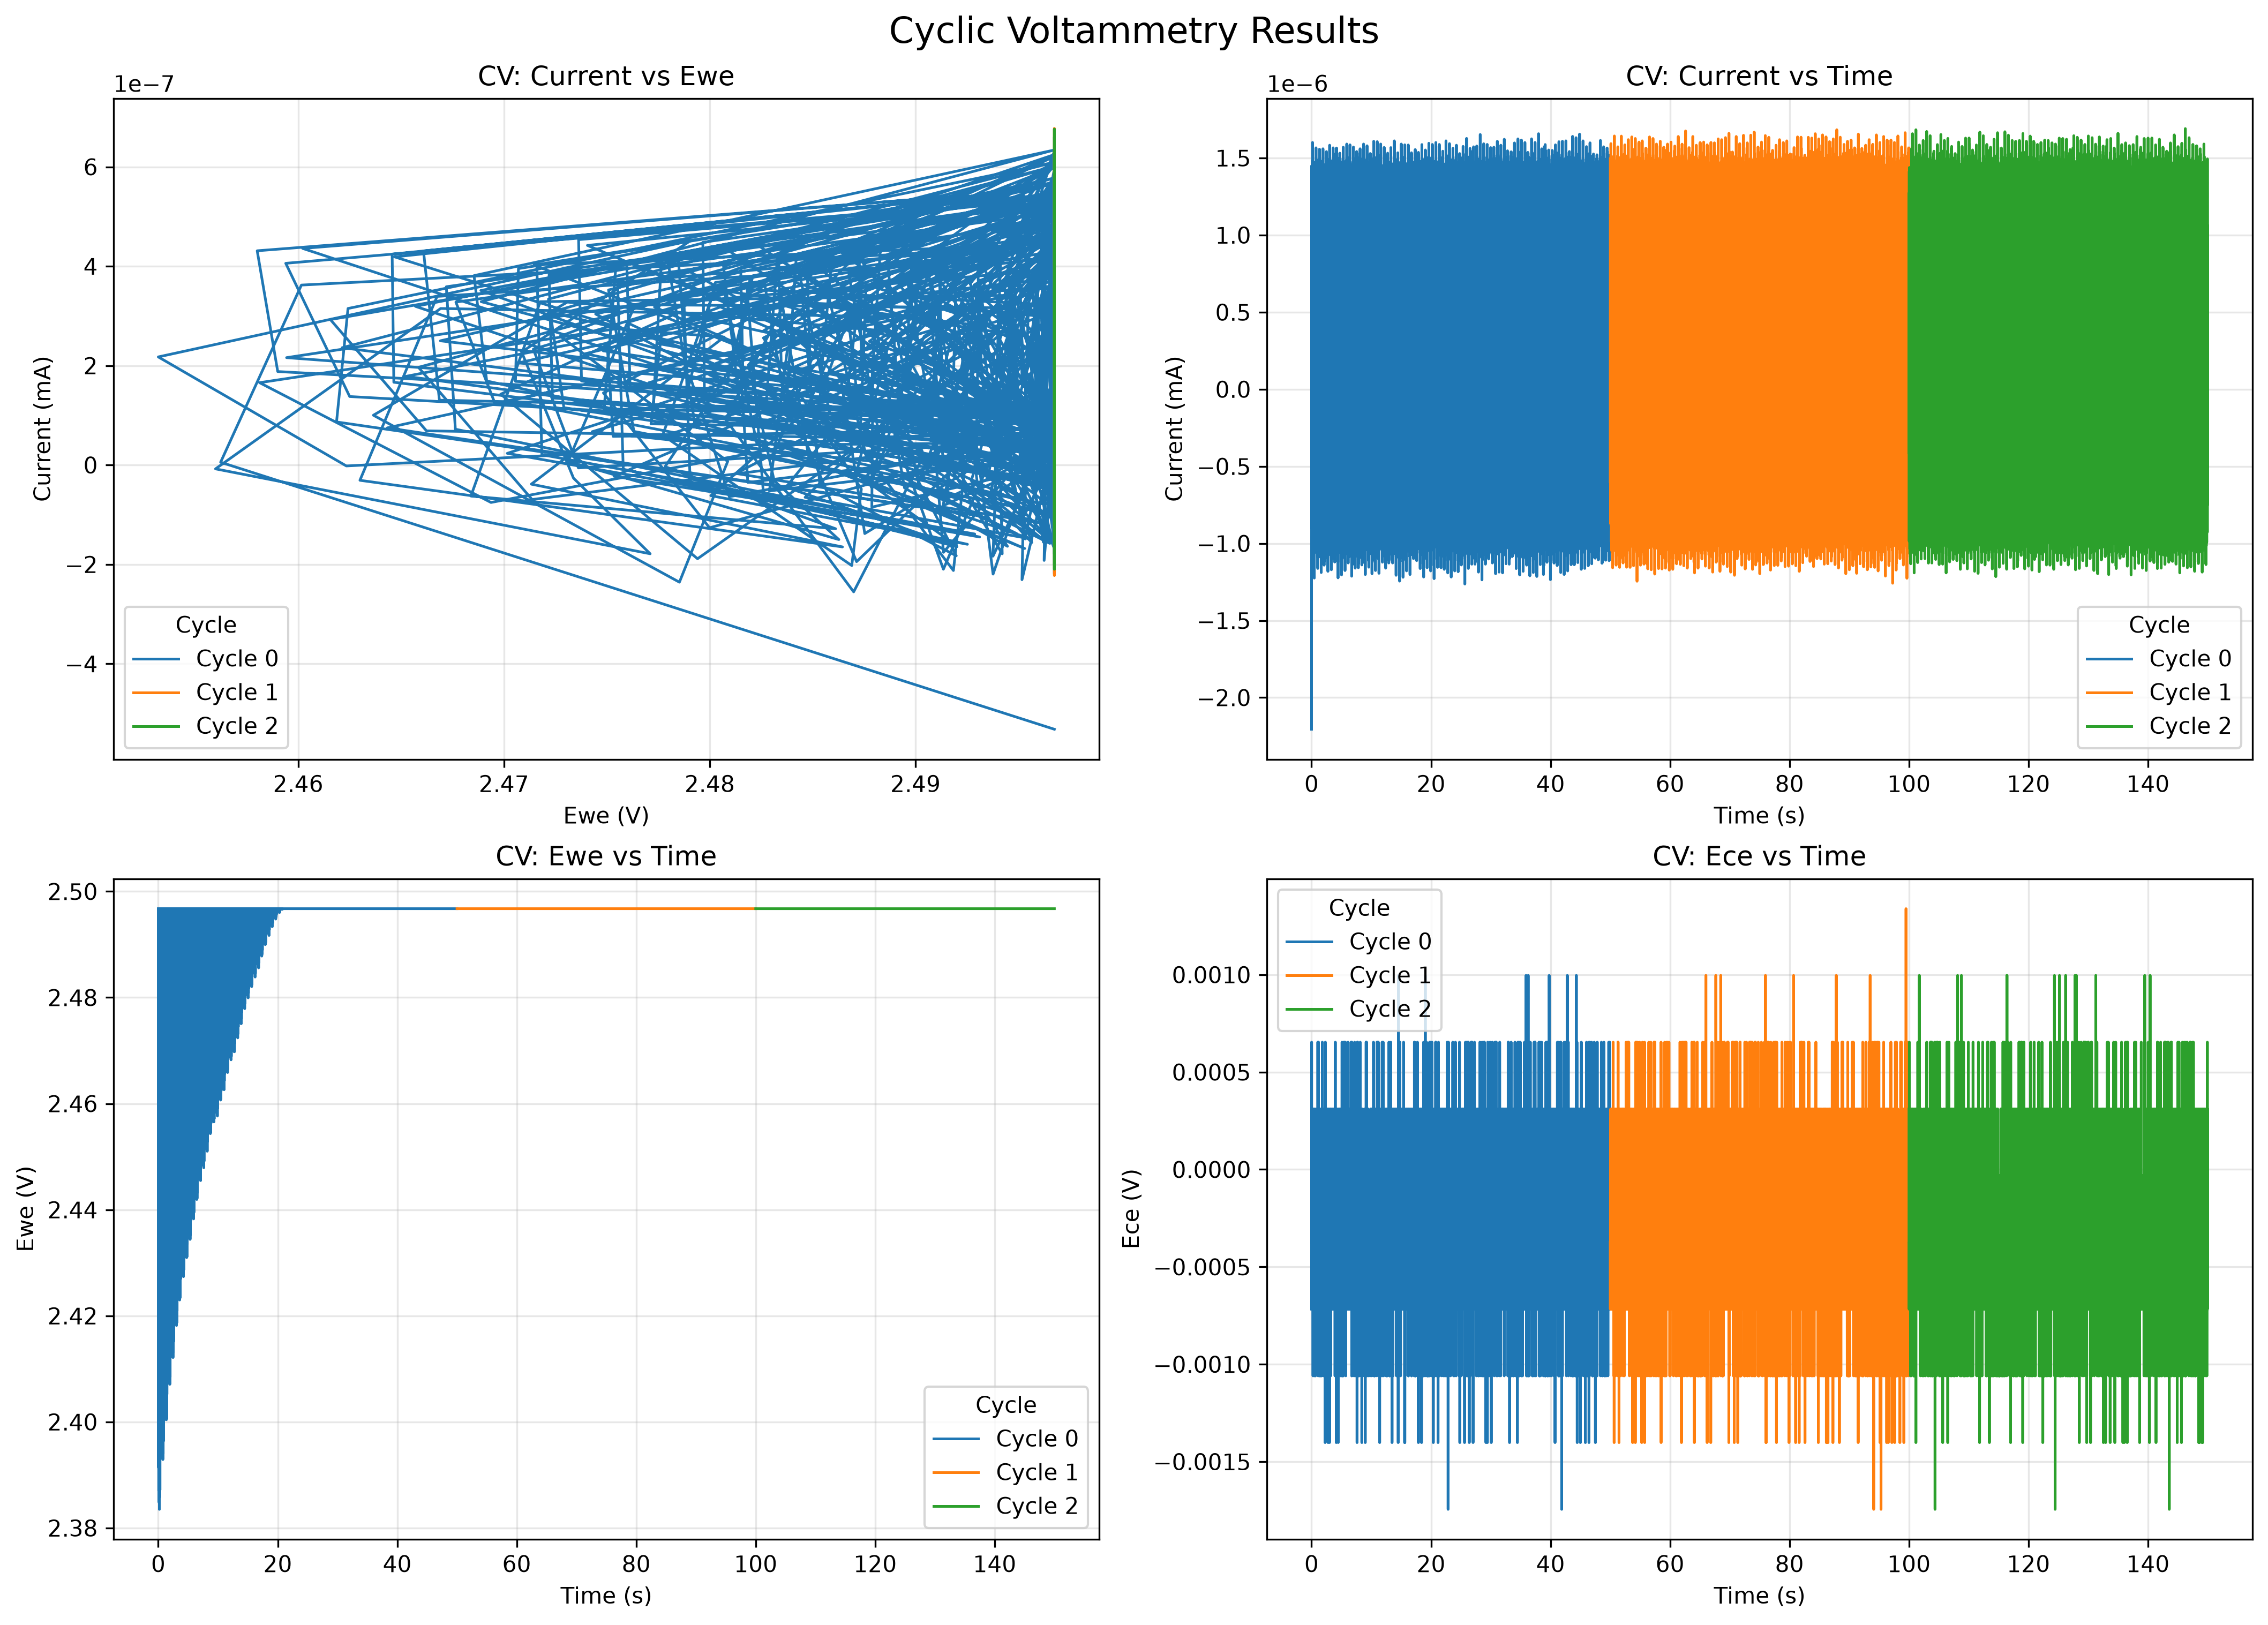

Values plotted in this chart, from the file beside it:
time(sec), Ewe(V), I(mA), cycle #, Ece(V)
0.000102, 2.497, -2.205512217301475e-06, 0, -0.000717
0.01015, 2.497, 1.4490604272054952e-06, 0, 0.0006535
0.0202, 2.497, -8.389080541348903e-07, 0, -0.0003744
0.03024, 2.391, 3.9129316453667684e-07, 0, 0.0003109
0.04029, 2.497, 5.276962755651482e-07, 0, -3.1740579288452864e-05
0.05034, 2.481, -9.023644054195756e-07, 0, -3.1740579288452864e-05
0.06038, 2.497, 1.4438327200494427e-06, 0, -0.0003744
0.07048, 2.497, -7.025049986175702e-07, 0, -0.0003744
0.08053, 2.387, 3.449675822775333e-07, 0, 0.0003109
0.09058, 2.497, 7.850606276171845e-07, 0, -0.0003744
0.1006, 2.49, -9.624430141741414e-07, 0, -0.0003744
0.1107, 2.497, 1.482517886230994e-06, 0, 0.0003109
0.1207, 2.497, -6.316493994518169e-07, 0, -3.1740579288452864e-05
0.1308, 2.385, 2.733881454553e-07, 0, -0.000717
0.1409, 2.497, 1.0063939681614897e-06, 0, 0.0003109
0.1509, 2.495, -7.977297711292408e-07, 0, -3.1740579288452864e-05
0.161, 2.496, 1.6009055192611754e-06, 0, -0.000717
0.171, 2.497, -4.914663120914042e-07, 0, -0.0003744
0.181, 2.384, 2.2658003251407877e-07, 0, -0.0003744
0.1911, 2.497, 1.1736807081774714e-06, 0, -3.1740579288452864e-05
0.2011, 2.497, -8.360127035089704e-07, 0, -3.1740579288452864e-05
0.2112, 2.492, 1.4783355650749286e-06, 0, -0.000717
0.2213, 2.497, -3.2417954431984697e-07, 0, -0.000717
0.2313, 2.386, 1.3907616724928573e-07, 0, -0.00106
0.2414, 2.497, 1.294641838178734e-06, 0, -0.00106
0.2514, 2.497, -1.0216366641557784e-06, 0, -0.0003744
0.2615, 2.483, 1.3512619911892898e-06, 0, -0.0003744
0.2715, 2.497, -1.7514953376540632e-07, 0, 0.0003109
0.2816, 2.387, 9.025737102152931e-08, 0, -0.0003744
0.2917, 2.497, 1.3924402741949393e-06, 0, -0.000717
0.3017, 2.497, -1.0731096011795671e-06, 0, 0.0003109
0.3118, 2.471, 1.2328744691814109e-06, 0, 0.0003109
0.3218, 2.497, 9.944828164090702e-11, 0, -0.0003744
0.3319, 2.394, -1.8262917567124504e-07, 0, -3.1740579288452864e-05
0.3419, 2.497, 1.3075101001902567e-06, 0, -3.1740579288452864e-05
0.352, 2.497, -1.1306143798961443e-06, 0, 0.0003109
0.362, 2.458, 1.1412688571965646e-06, 0, -0.0003744
0.3721, 2.497, -4.3652477466071815e-08, 0, -0.000717
0.3821, 2.405, -4.4514075758783633e-07, 0, 0.0003109
0.3922, 2.497, 1.3306727941753138e-06, 0, -3.1740579288452864e-05
0.4022, 2.497, -1.0550941231812772e-06, 0, -0.0003744
0.4123, 2.444, 1.0784558801546495e-06, 0, -0.000717
0.4223, 2.497, 1.645713010312022e-07, 0, -3.1740579288452864e-05
0.4324, 2.419, -6.741144864541582e-07, 0, -0.00106
0.4424, 2.497, 1.1916960751534589e-06, 0, -0.000717
0.4525, 2.497, -1.2249544711906424e-06, 0, -0.0003744
0.4626, 2.427, 9.574946391310846e-07, 0, -3.1740579288452864e-05
0.4726, 2.497, 1.8797537137960063e-07, 0, 0.0003109
0.4827, 2.438, -7.565515436347425e-07, 0, -0.000717
0.4927, 2.497, 1.2663318171846072e-06, 0, -0.000717
0.5028, 2.497, -1.0456842058914617e-06, 0, -0.000717
0.5128, 2.414, 6.661903806381986e-07, 0, -3.1740579288452864e-05
0.5229, 2.497, 2.445955105123687e-07, 0, -3.1740579288452864e-05
0.5329, 2.457, -9.341328821577122e-07, 0, -0.000717
0.543, 2.497, 1.361556645207429e-06, 0, 0.0003109
0.553, 2.497, -9.778847731567453e-07, 0, -3.1740579288452864e-05
0.5631, 2.407, 5.611536235683445e-07, 0, -3.1740579288452864e-05
0.5731, 2.497, 3.8485906128649106e-07, 0, -0.00106
0.5832, 2.473, -9.634080200271455e-07, 0, -0.0003744
0.5932, 2.497, 1.4730274777718932e-06, 0, 0.0003109
... 14,862 more rows
